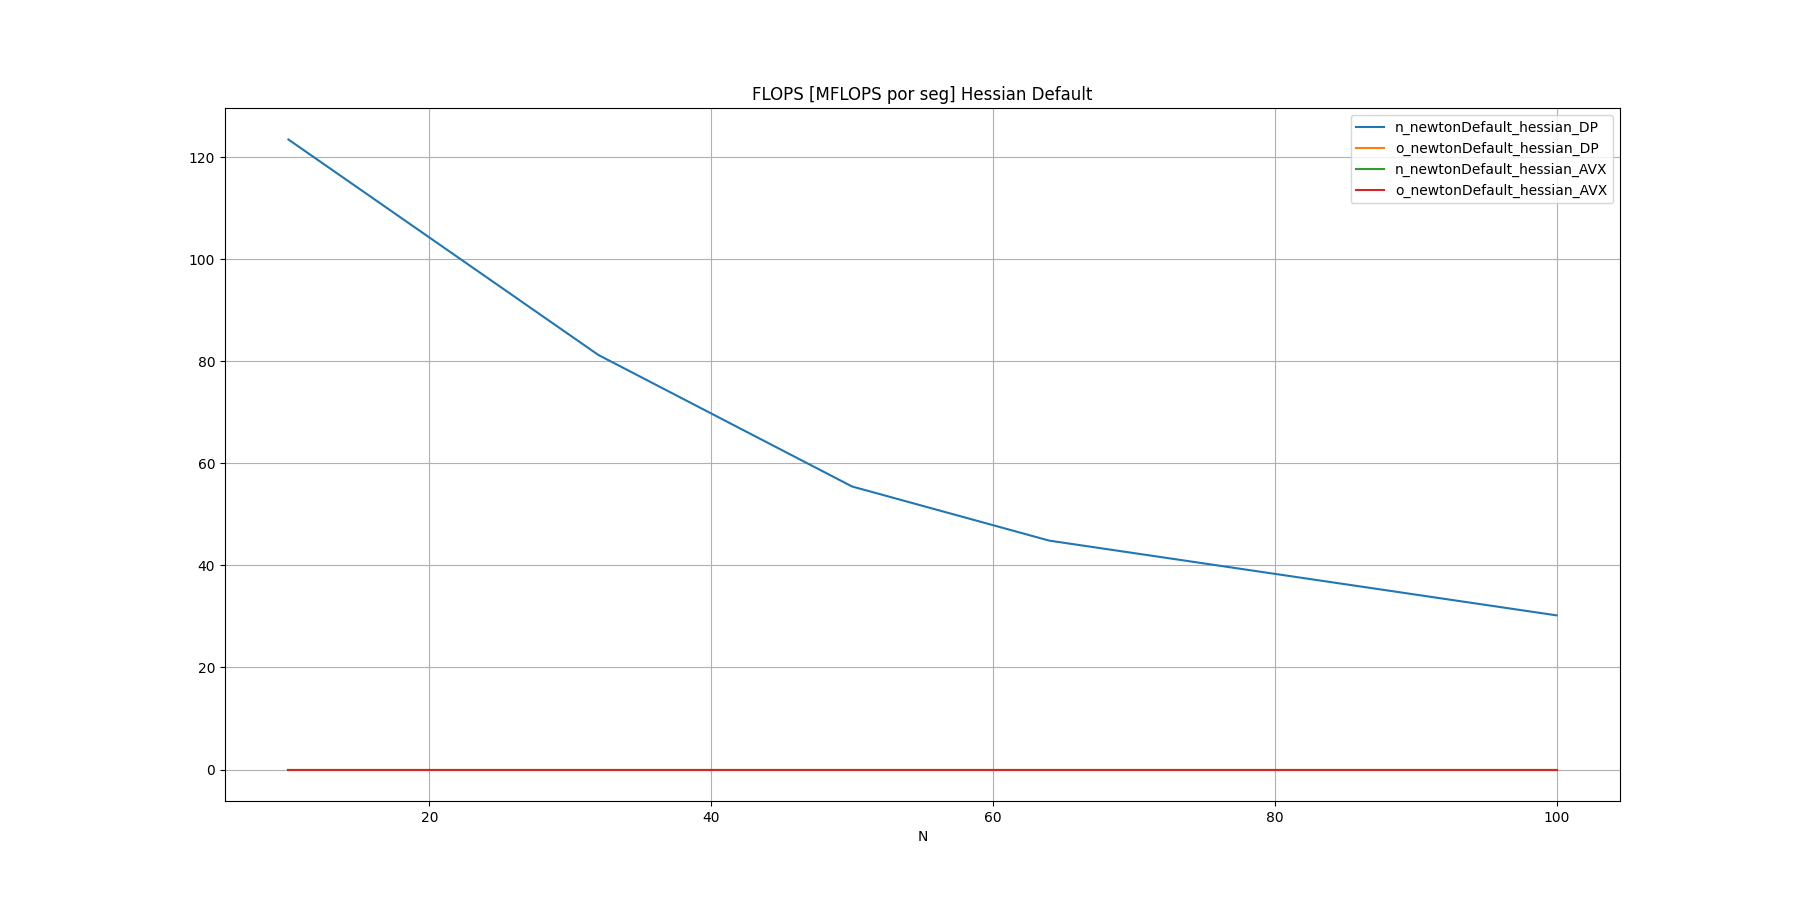

The file beside this chart, header and first rows:
N, n_newtonDefault_hessian_DP, o_newtonDefault_hessian_DP, n_newtonDefault_hessian_AVX, o_newtonDefault_hessian_AVX
10, 123.5, , 0, 
32, 81.26, , 0, 
50, 55.48, , 0, 
64, 44.87, , 0, 
100, 30.22, , 0, 
